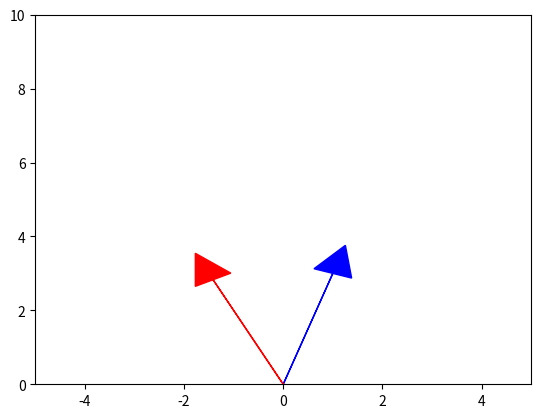

Write the Python code that produced this figure.
## This is course material for Introduction to Python Scientific Programming
## Example code: rotation_dot_product.py
# [redacted]
##
## (c) Copyright 2020. Intelligent Racing Inc. Not permitted for commercial use

import numpy as np
import matplotlib.pyplot as plt

def rotationMatrix(degree):
    c = np.cos(np.radians(degree))
    s = np.sin(np.radians(degree))
    return np.array([[c, -s], [s, c]])

v1 = np.array([[1.,3.]]).T     # Another notation for transpose; transposed into a column vector
                               # because when doing A@b we want b to be a column vector
rotation_matrix = rotationMatrix(45)

v2 = rotation_matrix.dot(v1)

plt.arrow(0,0,v1[0,0],v1[1,0], head_width=0.8, head_length=0.8, color = 'b')
plt.arrow(0,0,v2[0,0],v2[1,0],head_width=0.8, head_length=0.8, color = 'r')
plt.axis([-5,5,0,10])
plt.show()